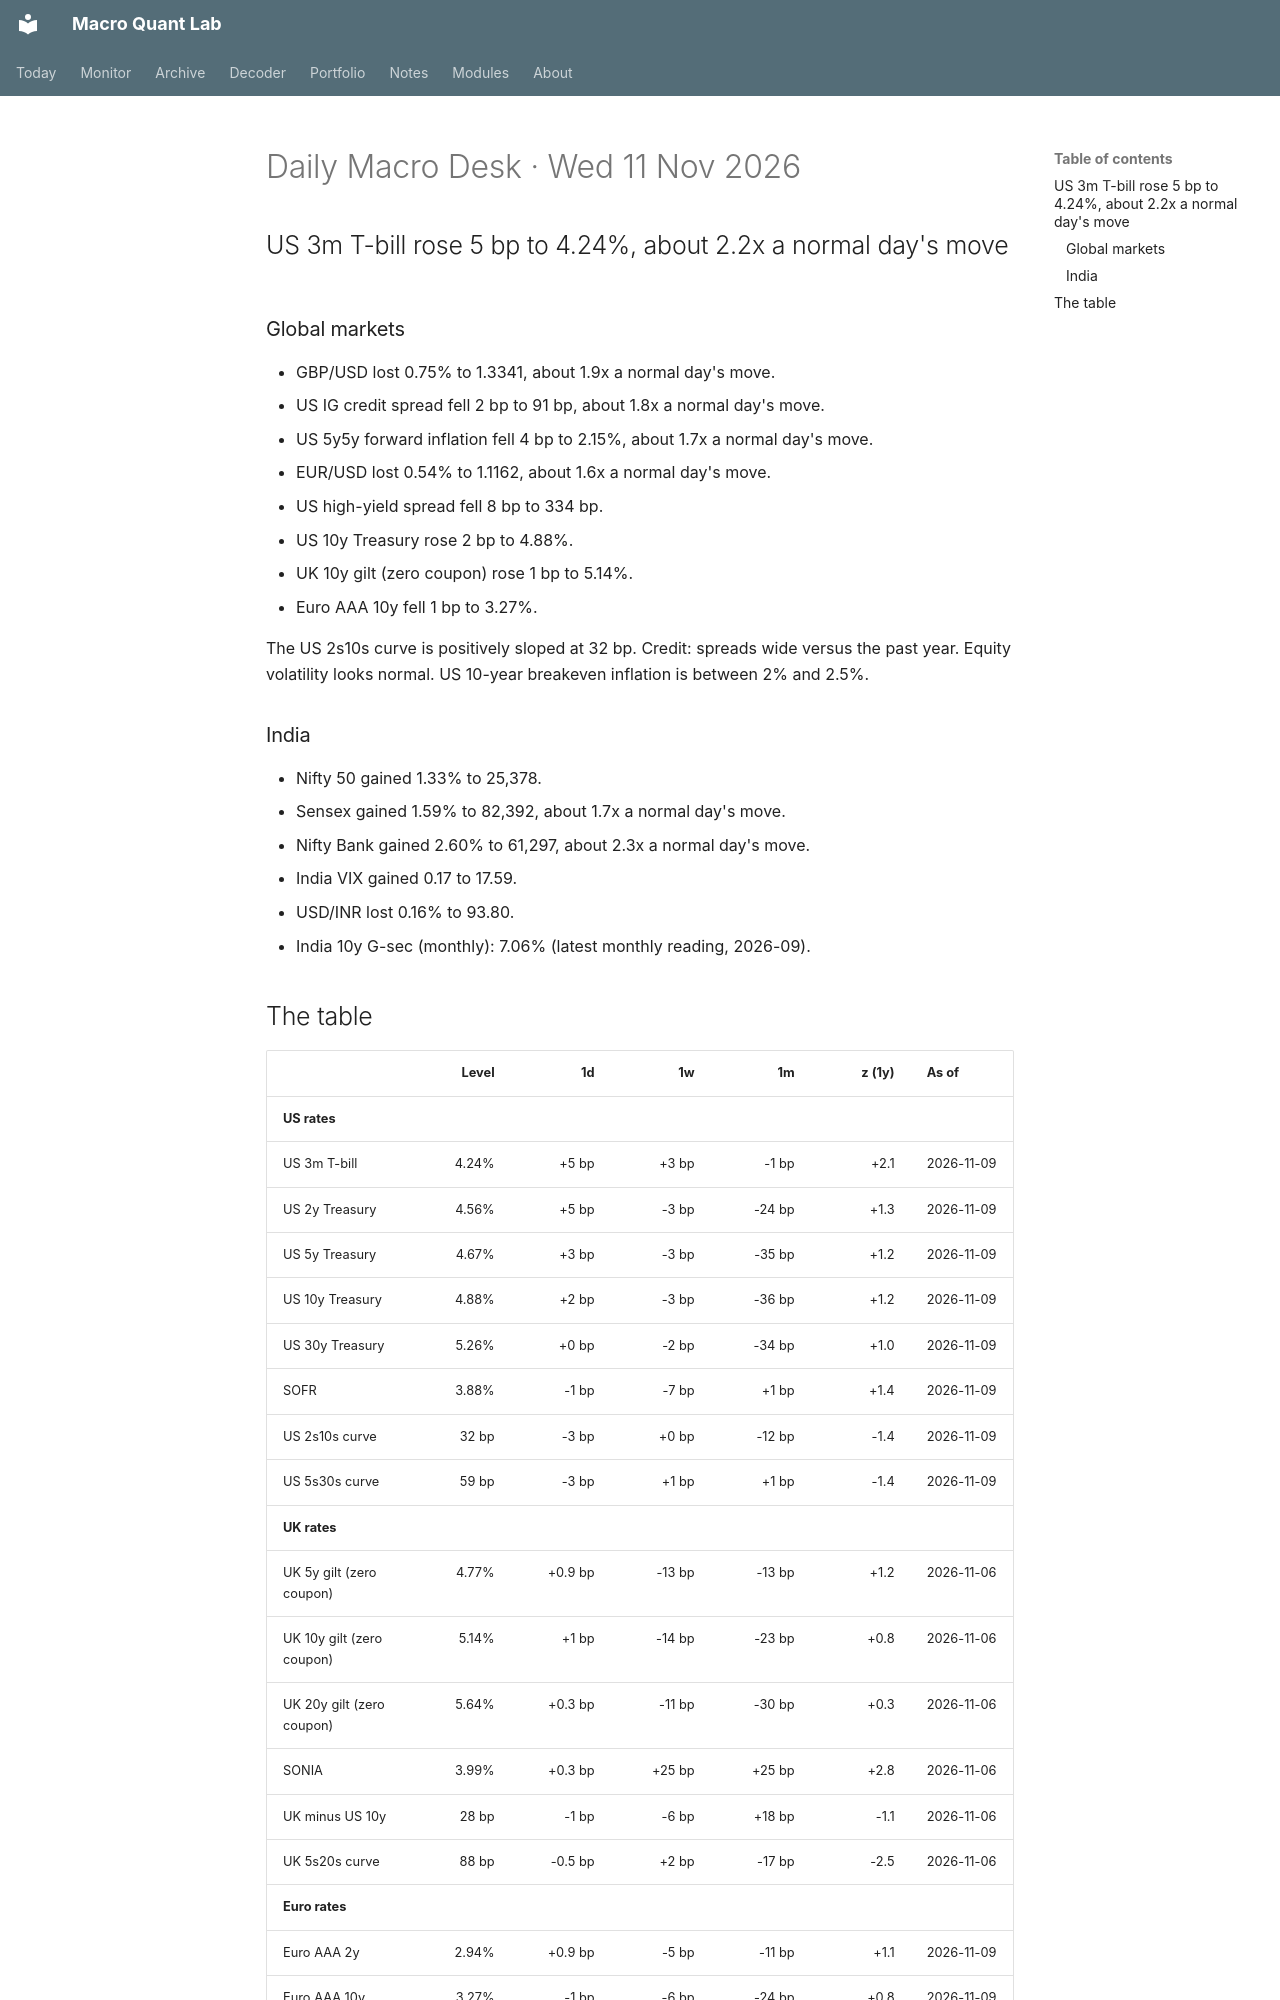

repository: Oblivion783/macro-quant-lab · page: brief/2026-11-11/index.html · generator: mkdocs

# Daily Macro Desk · Wed 11 Nov 2026

## US 3m T-bill rose 5 bp to 4.24%, about 2.2x a normal day's move

### Global markets

- GBP/USD lost 0.75% to 1.3341, about 1.9x a normal day's move.
- US IG credit spread fell 2 bp to 91 bp, about 1.8x a normal day's move.
- US 5y5y forward inflation fell 4 bp to 2.15%, about 1.7x a normal day's move.
- EUR/USD lost 0.54% to 1.1162, about 1.6x a normal day's move.
- US high-yield spread fell 8 bp to 334 bp.
- US 10y Treasury rose 2 bp to 4.88%.
- UK 10y gilt (zero coupon) rose 1 bp to 5.14%.
- Euro AAA 10y fell 1 bp to 3.27%.

The US 2s10s curve is positively sloped at 32 bp. Credit: spreads wide versus the past year. Equity volatility looks normal. US 10-year breakeven inflation is between 2% and 2.5%.

### India

- Nifty 50 gained 1.33% to 25,378.
- Sensex gained 1.59% to 82,392, about 1.7x a normal day's move.
- Nifty Bank gained 2.60% to 61,297, about 2.3x a normal day's move.
- India VIX gained 0.17 to 17.59.
- USD/INR lost 0.16% to 93.80.
- India 10y G-sec (monthly): 7.06% (latest monthly reading, 2026-09).
